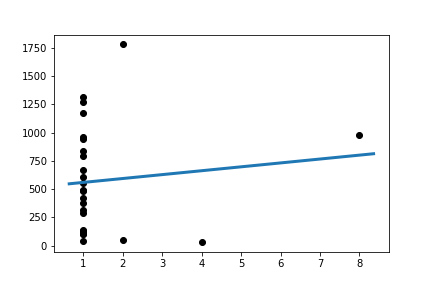

Data behind this chart, as committed beside it:
Slope:	34.48446327683615
Intercept:	524.2
R_value:	0.1079
P_value:	0.5997
